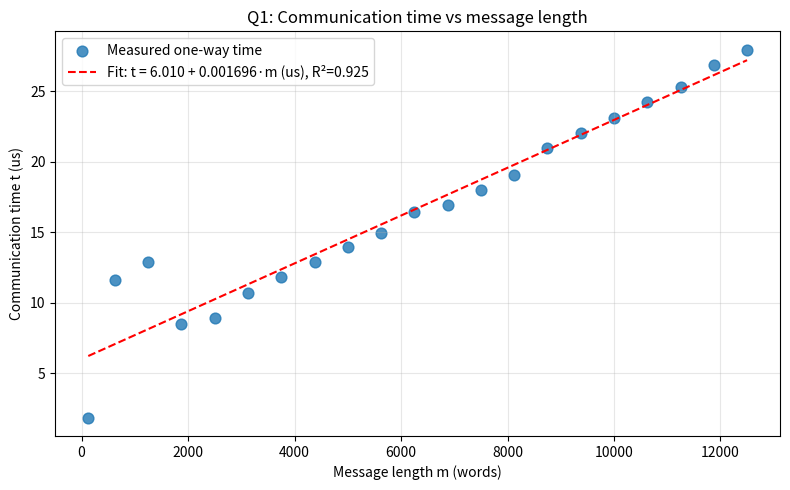

Here is the Python script that generated this plot:
import numpy as np
import matplotlib.pyplot as plt

data = np.array([[1000,125,1.854002],
[5000,625,11.642551],
[10000,1250,12.922895],
[15000,1875,8.477151],
[20000,2500,8.893204],
[25000,3125,10.673749],
[30000,3750,11.799502],
[35000,4375,12.861407],
[40000,5000,13.926959],
[45000,5625,14.980006],
[50000,6250,16.473842],
[55000,6875,16.925955],
[60000,7500,18.013942],
[65000,8125,19.086945],
[70000,8750,20.947206],
[75000,9375,22.078395],
[80000,10000,23.135555],
[85000,10625,24.219954],
[90000,11250,25.307703],
[95000,11875,26.844192],
[100000,12500,27.951741]], dtype=float)

byt = data[:,0]
words = data[:,1]
time_us = data[:,2]
#fitting to ts + tw*m
tw, ts = np.polyfit(words, time_us, 1)
time_fit = tw * words + ts
sqs_res = np.sum((time_us - time_fit) ** 2)
sqs_tot = np.sum((time_us - np.mean(time_us)) ** 2)
r2 = 1 - sqs_res / sqs_tot

print(f"Estimated ts = {ts:.6f} us")
print(f"Estimated tw = {tw:.8f} us/word")
print(f"R^2 = {r2:.4f}")
w_smooth = np.linspace(words.min(), words.max(), 300)
t_smooth = tw * w_smooth + ts
plt.figure(figsize=(8, 5))
plt.scatter(words, time_us, s=60, alpha=0.8, label="Measured one-way time")
plt.plot(w_smooth, t_smooth, "r--",label=f"Fit: t = {ts:.3f} + {tw:.6f}·m (us), R²={r2:.3f}")
plt.xlabel("Message length m (words)")
plt.ylabel("Communication time t (us)")
plt.title("Q1: Communication time vs message length")
plt.grid(True, alpha=0.3)
plt.legend()
plt.tight_layout()
plt.savefig("q1_time_fit.png", dpi=300)
plt.show()
